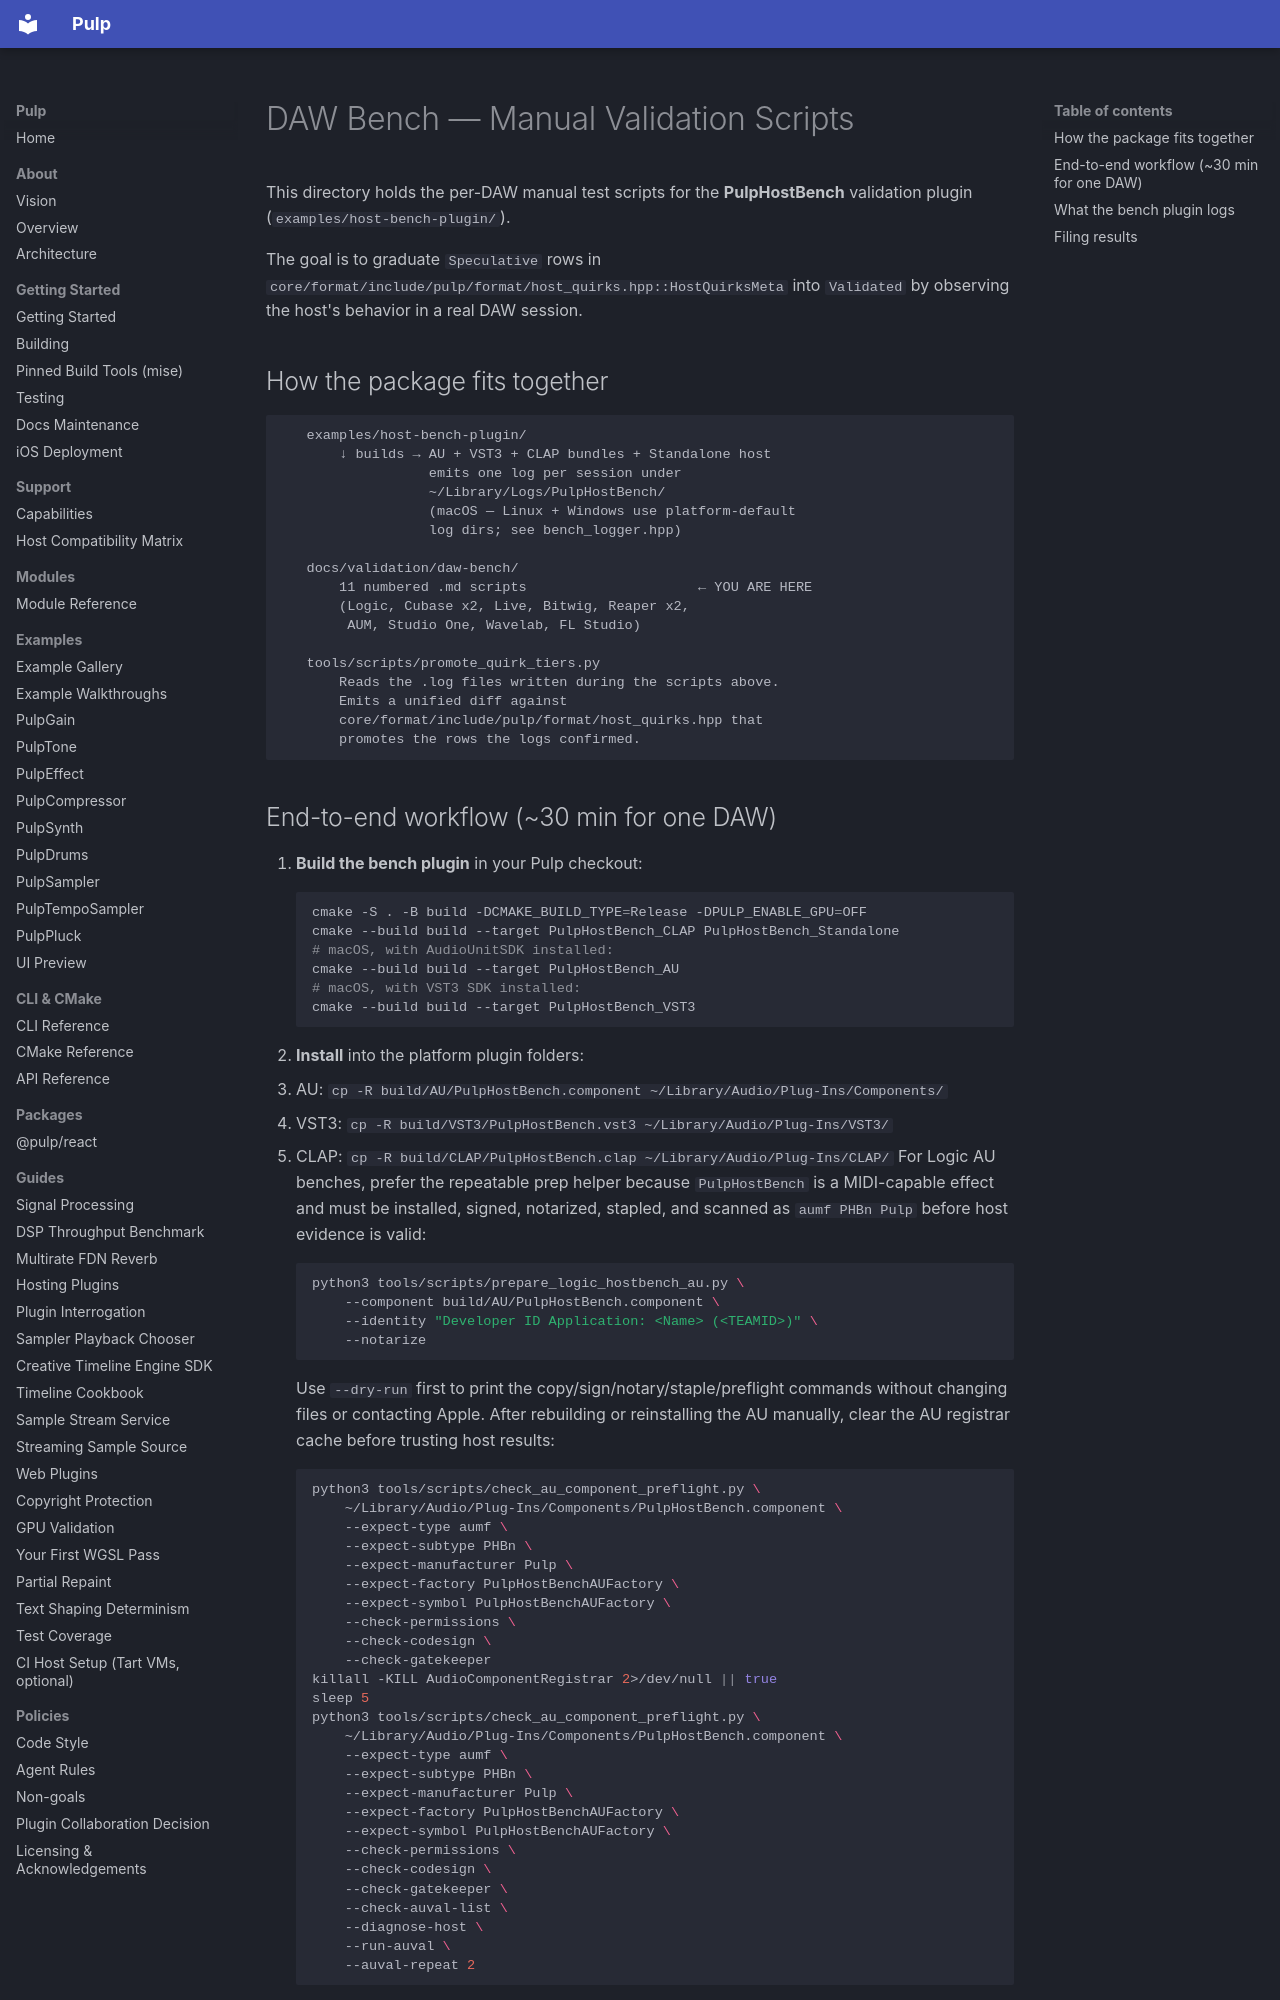

repository: Generous-Corp/pulp · page: validation/daw-bench/index.html · generator: mkdocs

# DAW Bench — Manual Validation Scripts

This directory holds the per-DAW manual test scripts for the
**PulpHostBench** validation plugin (`examples/host-bench-plugin/`).

The goal is to graduate `Speculative` rows in
`core/format/include/pulp/format/host_quirks.hpp::HostQuirksMeta`
into `Validated` by observing the host's behavior in a real DAW
session.

## How the package fits together

```
   examples/host-bench-plugin/
       ↓ builds → AU + VST3 + CLAP bundles + Standalone host
                  emits one log per session under
                  ~/Library/Logs/PulpHostBench/
                  (macOS — Linux + Windows use platform-default
                  log dirs; see bench_logger.hpp)

   docs/validation/daw-bench/
       11 numbered .md scripts                     ← YOU ARE HERE
       (Logic, Cubase x2, Live, Bitwig, Reaper x2,
        AUM, Studio One, Wavelab, FL Studio)

   tools/scripts/promote_quirk_tiers.py
       Reads the .log files written during the scripts above.
       Emits a unified diff against
       core/format/include/pulp/format/host_quirks.hpp that
       promotes the rows the logs confirmed.
```
